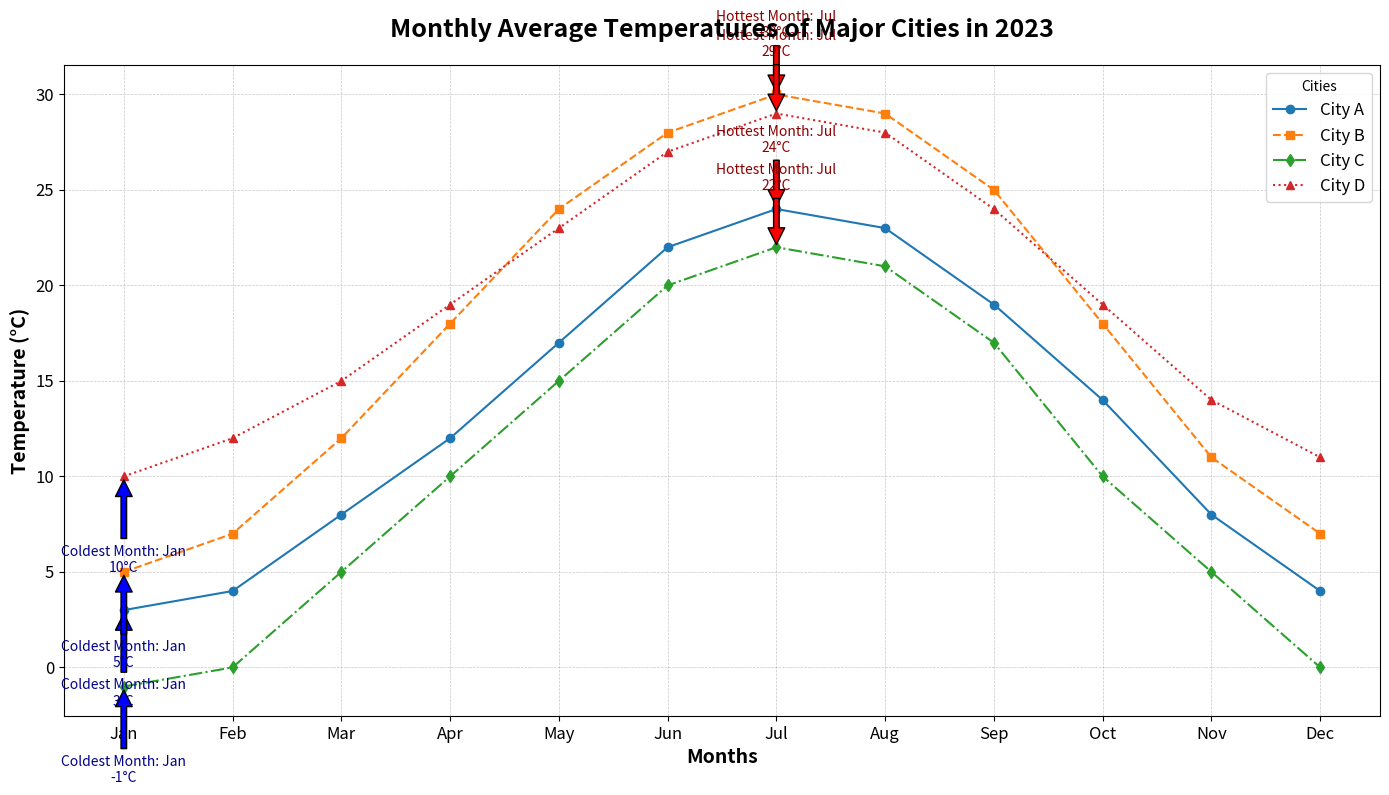

Write Python code to recreate this figure.
import matplotlib.pyplot as plt
import numpy as np

# Backstory:
# Our chart visualizes a fictional study on the change in average temperature
# over the months of the year in four major cities. This study is part of a project
# to understand the impact of climate change on different regions.

# Define months
months = np.array(['Jan', 'Feb', 'Mar', 'Apr', 'May', 'Jun', 'Jul', 'Aug', 'Sep', 'Oct', 'Nov', 'Dec'])

# Constructing average temperature data (in Celsius) for four cities
city_names = ['City A', 'City B', 'City C', 'City D']
city_a_temps = np.array([3, 4, 8, 12, 17, 22, 24, 23, 19, 14, 8, 4])
city_b_temps = np.array([5, 7, 12, 18, 24, 28, 30, 29, 25, 18, 11, 7])
city_c_temps = np.array([-1, 0, 5, 10, 15, 20, 22, 21, 17, 10, 5, 0])
city_d_temps = np.array([10, 12, 15, 19, 23, 27, 29, 28, 24, 19, 14, 11])

# Create the plot area
fig, ax = plt.subplots(figsize=(14, 8))

# Plot lines representing average temperatures over months for each city
ax.plot(months, city_a_temps, marker='o', linestyle='-', label='City A')
ax.plot(months, city_b_temps, marker='s', linestyle='--', label='City B')
ax.plot(months, city_c_temps, marker='d', linestyle='-.', label='City C')
ax.plot(months, city_d_temps, marker='^', linestyle=':', label='City D')

# Customize the title, labels and legend
ax.set_title("Monthly Average Temperatures of Major Cities in 2023", fontsize=18, fontweight='bold', pad=20)
ax.set_xlabel("Months", fontsize=14, weight='bold')
ax.set_ylabel("Temperature (°C)", fontsize=14, weight='bold')
ax.legend(loc='upper right', fontsize=12, title='Cities')

# Add grid for better readability
ax.grid(True, which='both', linestyle='--', linewidth=0.5, alpha=0.7)

# Highlight hottest and coldest months for each city
for city_temps, city_name in zip([city_a_temps, city_b_temps, city_c_temps, city_d_temps], city_names):
    hottest_month = months[np.argmax(city_temps)]
    coldest_month = months[np.argmin(city_temps)]
    hottest_temp = np.max(city_temps)
    coldest_temp = np.min(city_temps)
    
    ax.annotate(f'Hottest Month: {hottest_month}\n{hottest_temp}°C', 
                xy=(hottest_month, hottest_temp), 
                xytext=(hottest_month, hottest_temp + 3), 
                arrowprops=dict(facecolor='red', shrink=0.05), 
                fontsize=10, color='darkred', ha='center')
    
    ax.annotate(f'Coldest Month: {coldest_month}\n{coldest_temp}°C', 
                xy=(coldest_month, coldest_temp), 
                xytext=(coldest_month, coldest_temp - 5), 
                arrowprops=dict(facecolor='blue', shrink=0.05), 
                fontsize=10, color='darkblue', ha='center')

# Improve x-tick and y-tick appearance
plt.xticks(fontsize=12)
plt.yticks(fontsize=12)

# Adjust layout to prevent text overlap
plt.tight_layout()

# Display the chart
plt.show()
